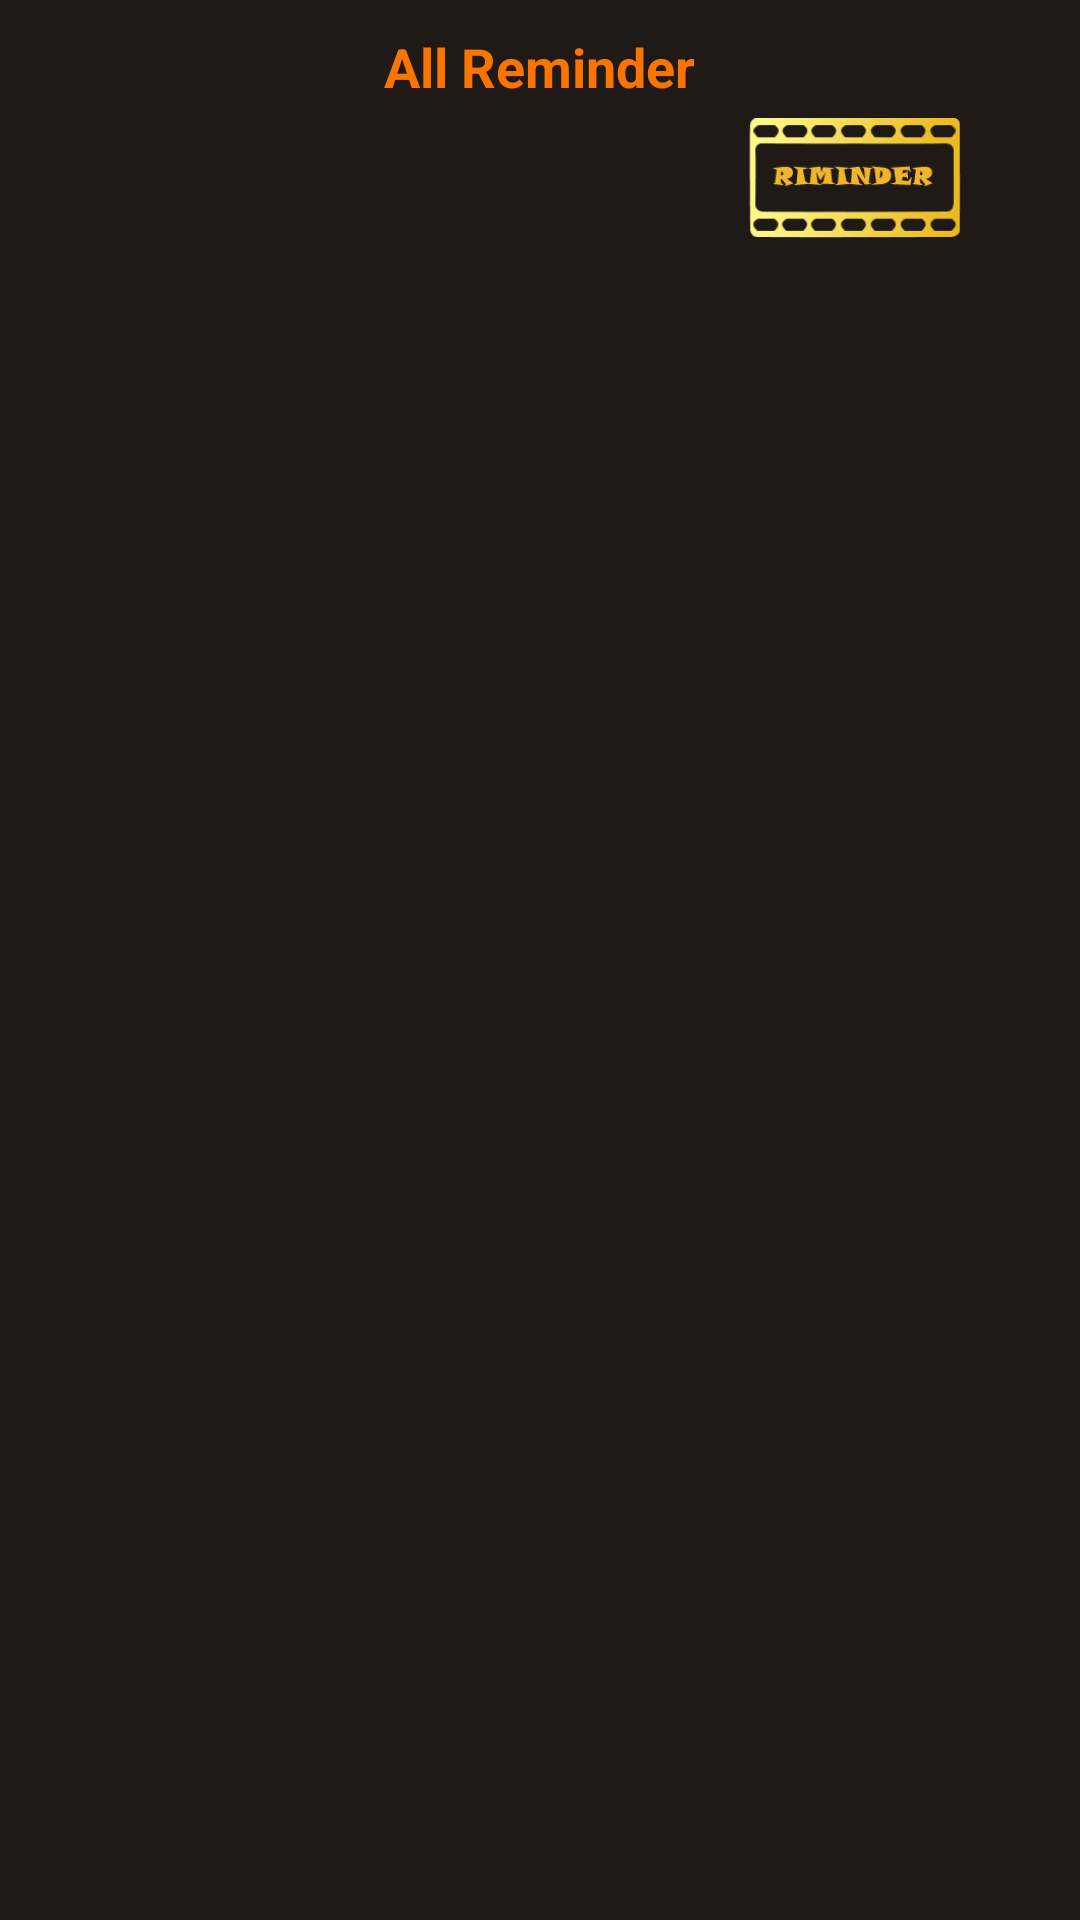

The Android layout XML behind this screen, and the referenced resources:
<!-- AndroidManifest.xml: application theme Theme.FilmTracker -->
<!-- res/layout/fragment_remind_all.xml -->
<?xml version="1.0" encoding="utf-8"?>
<LinearLayout xmlns:android="http://schemas.android.com/apk/res/android"
    xmlns:tools="http://schemas.android.com/tools"
    android:layout_width="match_parent"
    android:layout_height="match_parent"
    android:background="#201A17"
    android:clickable="true"
    android:focusable="true"
    android:orientation="vertical"
    tools:context=".view.home.fragment.accountfragment.RemindAllFragment">

    <TextView
        android:layout_width="wrap_content"
        android:layout_height="wrap_content"
        android:text="All Reminder"
        android:textColor="#FA7400"
        android:textStyle="bold"
        android:textSize="18sp"
        android:layout_gravity="center"
        android:layout_marginTop="10dp"/>

    <androidx.recyclerview.widget.RecyclerView
        android:layout_width="match_parent"
        android:layout_height="wrap_content"
        android:id="@+id/rcv_view_reminder_all"/>
    <ImageView
        android:layout_width="150dp"
        android:layout_height="40dp"
        android:layout_marginTop="5dp"
        android:id="@+id/btn_show_reminder_all"
        android:src="@drawable/re"
        android:layout_gravity="end"/>

</LinearLayout>
<!-- resources referenced by this layout -->
<resources>
  <!-- drawable re: png bitmap (drawable, 25798 bytes) -->
  <style name="Theme.FilmTracker" parent="Theme.MaterialComponents.DayNight.NoActionBar">
          
          <item name="colorPrimary">@color/purple_500</item>
          <item name="colorPrimaryVariant">@color/purple_700</item>
          <item name="colorOnPrimary">@color/white</item>
          
          <item name="colorSecondary">@color/teal_200</item>
          <item name="colorSecondaryVariant">@color/teal_700</item>
          <item name="colorOnSecondary">@color/black</item>
          
          
          
  
          <item name="android:statusBarColor">#000000</item>
          <item name="android:windowLightStatusBar">false</item>
      </style>
  <color name="purple_500">#FF6200EE</color>
  <color name="purple_700">#FF3700B3</color>
  <color name="white">#FFFFFFFF</color>
  <color name="teal_200">#FF03DAC5</color>
  <color name="teal_700">#FF018786</color>
  <color name="black">#FF000000</color>
</resources>
